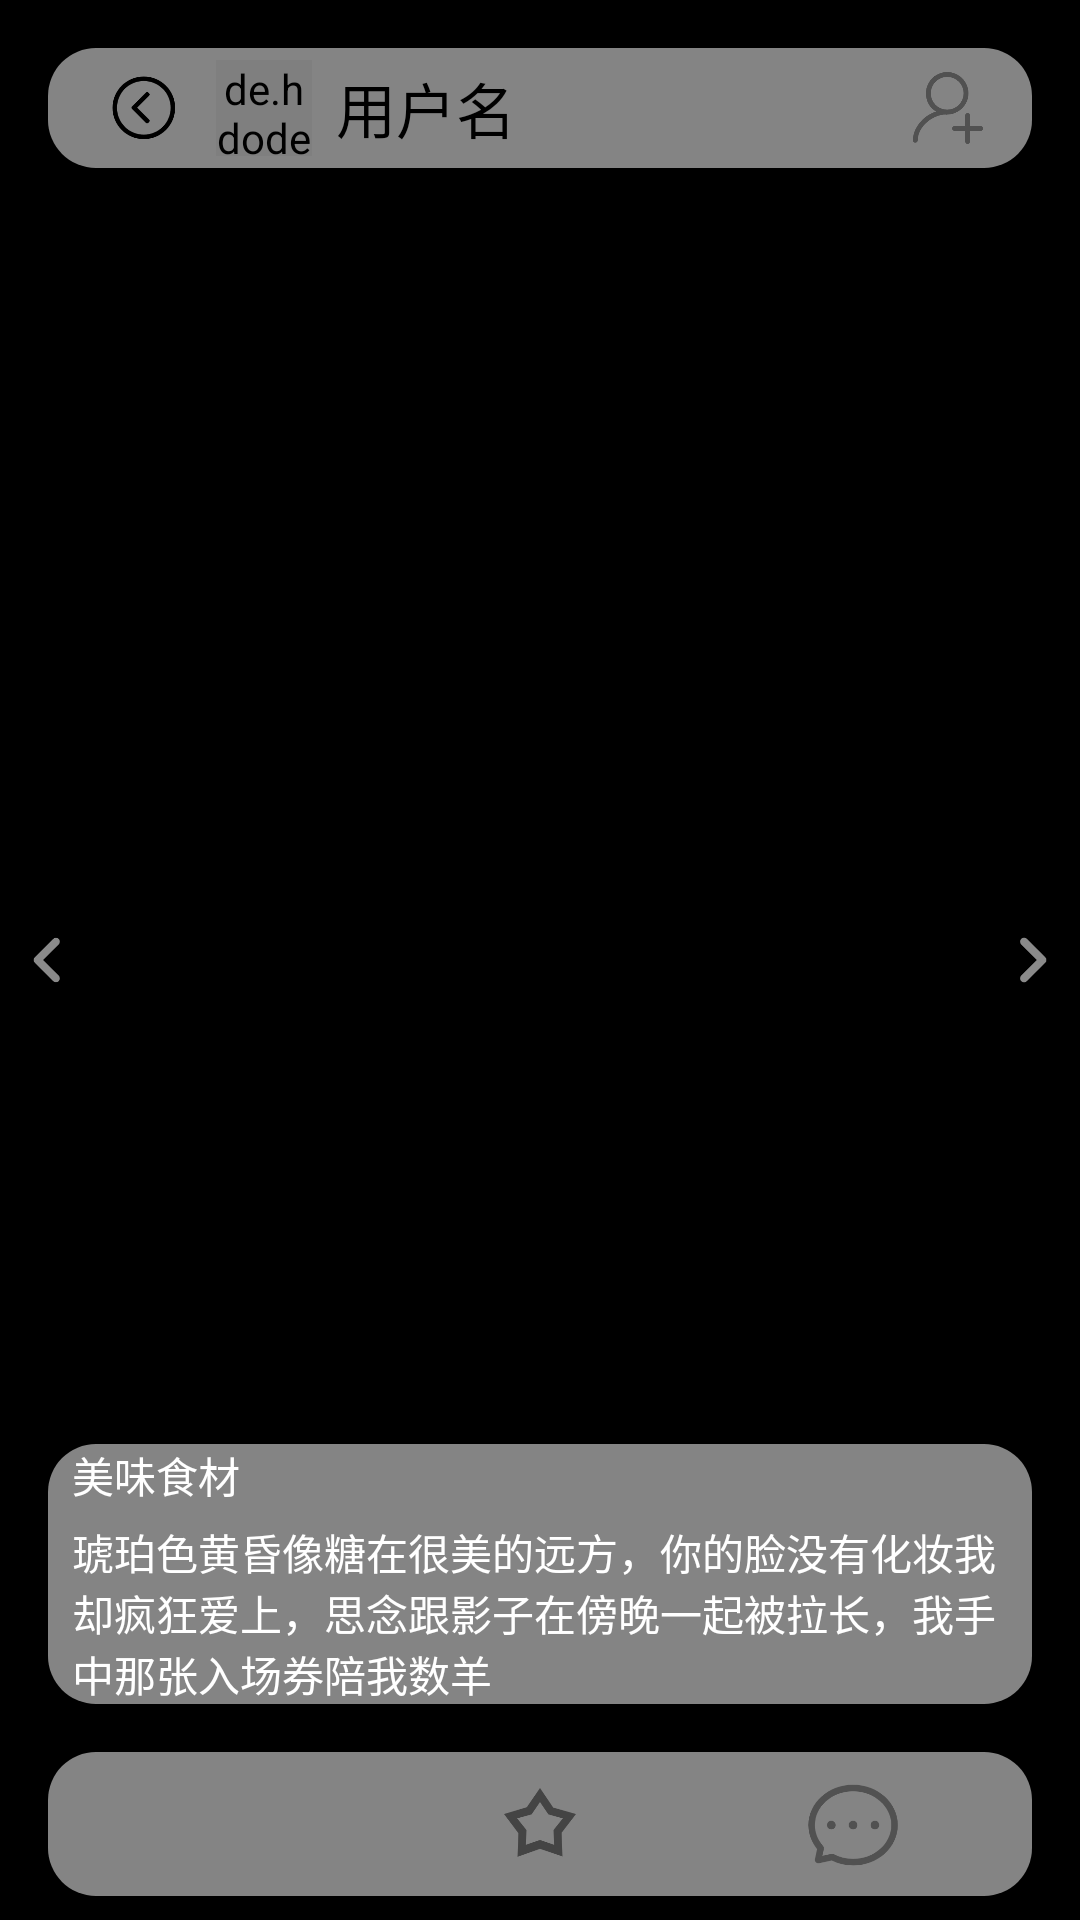

Write the Android layout XML for this screen, with the resource values it uses.
<!-- AndroidManifest.xml: application theme Theme.PictureWall -->
<!-- res/layout/activity_detail.xml -->
<?xml version="1.0" encoding="utf-8"?>
<androidx.constraintlayout.widget.ConstraintLayout xmlns:android="http://schemas.android.com/apk/res/android"
    xmlns:app="http://schemas.android.com/apk/res-auto"
    xmlns:tools="http://schemas.android.com/tools"
    android:layout_width="match_parent"
    android:layout_height="match_parent"
    android:background="@color/black"
    android:orientation="vertical">
    
    <LinearLayout
        android:id="@+id/detial_imgs"
        android:layout_width="match_parent"
        android:layout_height="match_parent"
        android:layout_below="@+id/detial_topbar"
        android:gravity="center"
        app:layout_constraintEnd_toEndOf="parent"
        app:layout_constraintStart_toStartOf="parent">

        <ImageView
            android:id="@+id/image_detail"
            android:layout_width="match_parent"
            android:layout_height="match_parent"
            android:scaleType="centerCrop"
            android:src="@mipmap/seraphine"
            tools:ignore="ContentDescription" />
    </LinearLayout>

    <LinearLayout
        android:layout_width="match_parent"
        android:layout_height="64dp"
        app:layout_constraintBottom_toBottomOf="parent"
        app:layout_constraintEnd_toEndOf="parent"
        app:layout_constraintStart_toStartOf="parent"
        app:layout_constraintTop_toTopOf="parent">

        <ImageView
            android:id="@+id/forward_image"
            android:layout_width="32dp"
            android:layout_height="match_parent"
            android:layout_gravity="center"
            android:src="@mipmap/forward_image" />
        <View
            android:layout_width="0dp"
            android:layout_height="match_parent"
            android:layout_weight="1" />

        <ImageView
            android:id="@+id/next_image"
            android:layout_width="32dp"
            android:layout_height="match_parent"
            android:layout_gravity="center"
            android:src="@mipmap/next_image" />
    </LinearLayout>

    <LinearLayout
        android:id="@+id/detial_topbar"
        android:layout_width="match_parent"
        android:layout_height="40dp"
        android:layout_marginStart="16dp"
        android:layout_marginTop="16dp"
        android:layout_marginEnd="16dp"
        android:background="@drawable/conner_bg_white"
        android:orientation="horizontal"
        app:layout_constraintEnd_toEndOf="parent"
        app:layout_constraintStart_toStartOf="parent"
        app:layout_constraintTop_toTopOf="parent">

        <ImageView
            android:id="@+id/cancel"
            android:layout_width="32dp"
            android:layout_height="32dp"
            android:layout_gravity="center"
            android:layout_marginStart="8dp"
            android:background="@mipmap/back"
            tools:ignore="ContentDescription" />

        <de.hdodenhof.circleimageview.CircleImageView
            android:id="@+id/img_user_icon"
            android:layout_width="32dp"
            android:layout_height="32dp"
            android:layout_gravity="center"
            android:layout_marginStart="8dp"
            android:src="@mipmap/seraphine" />

        <TextView
            android:id="@+id/user_name"
            android:layout_width="wrap_content"
            android:layout_height="match_parent"
            android:layout_marginStart="8dp"
            android:gravity="center"
            android:text="用户名"
            android:textColor="@color/black"
            android:textSize="20sp" />

        <View
            android:layout_width="0dp"
            android:layout_height="match_parent"
            android:layout_weight="1" />

        <ImageView
            android:id="@+id/focus"
            android:layout_width="24dp"
            android:layout_height="24dp"
            android:layout_gravity="center"
            android:layout_marginEnd="8dp"
            android:src="@mipmap/unfocus" />

    </LinearLayout>


    <LinearLayout
        android:id="@+id/detial_info"
        android:layout_width="match_parent"
        android:layout_height="wrap_content"
        android:layout_marginStart="16dp"
        android:layout_marginEnd="16dp"
        android:layout_marginBottom="16dp"
        android:orientation="vertical"
        android:background="@drawable/conner_bg_white"
        app:layout_constraintBottom_toTopOf="@+id/detial_bottombar"
        app:layout_constraintEnd_toEndOf="parent"
        app:layout_constraintStart_toStartOf="parent">

        <TextView
            android:id="@+id/post_title"
            android:layout_width="wrap_content"
            android:layout_height="match_parent"
            android:text="美味食材"
            android:textColor="@color/white" />

        <TextView
            android:id="@+id/post_context"
            android:layout_width="wrap_content"
            android:layout_height="match_parent"
            android:layout_marginTop="5dp"
            android:text="琥珀色黄昏像糖在很美的远方，你的脸没有化妆我却疯狂爱上，思念跟影子在傍晚一起被拉长，我手中那张入场券陪我数羊"
            android:textColor="@color/white" />

    </LinearLayout>

    <LinearLayout
        android:id="@+id/detial_bottombar"
        android:layout_width="match_parent"
        android:layout_height="48dp"
        android:layout_marginStart="16dp"
        android:layout_marginEnd="16dp"
        android:layout_marginBottom="8dp"
        android:background="@drawable/conner_bg_white"
        android:baselineAligned="false"
        android:gravity="center"
        android:orientation="horizontal"
        app:layout_constraintBottom_toBottomOf="parent"
        app:layout_constraintEnd_toEndOf="parent"
        app:layout_constraintStart_toStartOf="parent">

        <LinearLayout
            android:layout_width="wrap_content"
            android:layout_height="match_parent"
            android:layout_weight="1"
            android:gravity="center">

            <ImageView
                android:id="@+id/btn_like"
                android:layout_width="32dp"
                android:layout_height="32dp"
                android:elevation="10dp"
                android:src="@mipmap/unlike"
                tools:ignore="ContentDescription" />
        </LinearLayout>

        <LinearLayout
            android:layout_width="wrap_content"
            android:layout_height="match_parent"
            android:layout_weight="1"
            android:gravity="center">

            <ImageView
                android:id="@+id/btn_collect"
                android:layout_width="32dp"
                android:layout_height="32dp"
                android:background="@mipmap/collect"
                tools:ignore="ContentDescription" />
        </LinearLayout>

        <LinearLayout
            android:layout_width="wrap_content"
            android:layout_height="match_parent"
            android:layout_weight="1"
            android:gravity="center">

            <ImageView
                android:id="@+id/btn_comment"
                android:layout_width="32dp"
                android:layout_height="32dp"
                android:layout_gravity="center"
                android:background="@mipmap/comment"
                tools:ignore="ContentDescription" />
        </LinearLayout>
    </LinearLayout>
</androidx.constraintlayout.widget.ConstraintLayout>
<!-- resources referenced by this layout -->
<resources>
  <!-- drawable conner_bg_white (drawable) -->
  <?xml version="1.0" encoding="utf-8"?>
  <shape xmlns:android="http://schemas.android.com/apk/res/android"
      android:shape="rectangle">
      <corners
          android:radius="16dp"/>
      <padding
          android:left="8dp"
          android:right="8dp"/>
      <gradient
          android:endColor="#8BF3F3F3"
          android:startColor="#8BF3F3F3" />
  </shape>
  <!-- mipmap back: png bitmap (mipmap-hdpi, 5314 bytes) -->
  <!-- mipmap collect: png bitmap (mipmap-hdpi, 6478 bytes) -->
  <!-- mipmap comment: png bitmap (mipmap-hdpi, 8534 bytes) -->
  <!-- mipmap forward_image: png bitmap (mipmap-hdpi, 2057 bytes) -->
  <!-- mipmap next_image: png bitmap (mipmap-hdpi, 2866 bytes) -->
  <!-- mipmap unfocus: png bitmap (mipmap-hdpi, 7262 bytes) -->
  <style name="Theme.PictureWall" parent="Theme.MaterialComponents.DayNight.NoActionBar.Bridge">
          
          
          
          
          
          
          
          
          
          
          
      </style>
  <!-- not gathered from this repository: default colours our renderer supplied (Android Studio template values) -->
  <color name="black">#FF000000</color>
  <color name="white">#FFFFFFFF</color>
</resources>
